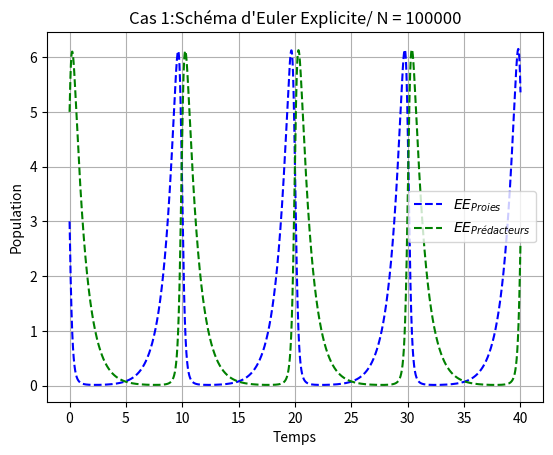
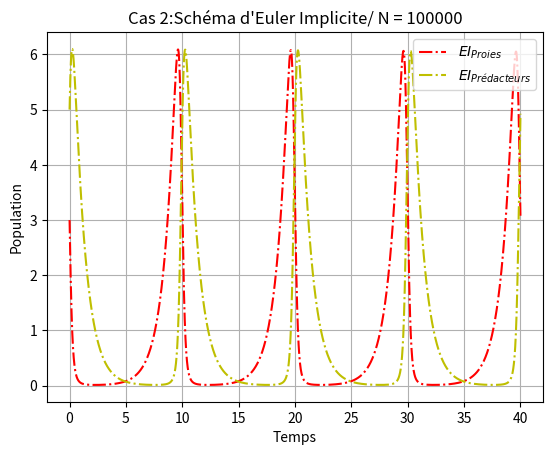
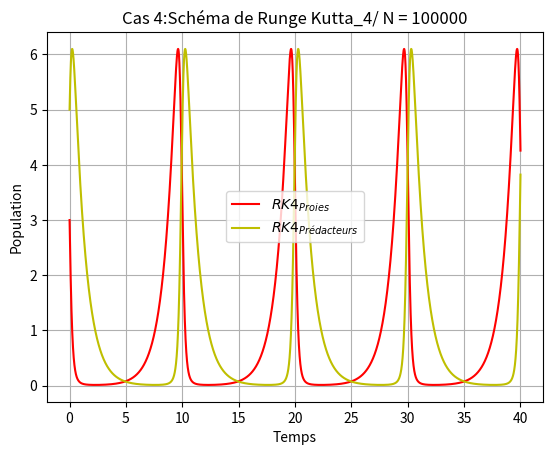
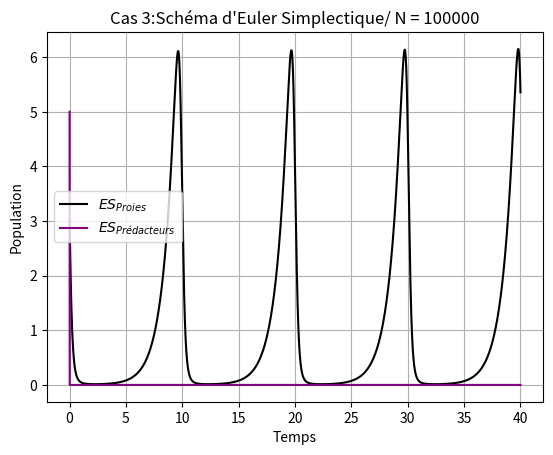
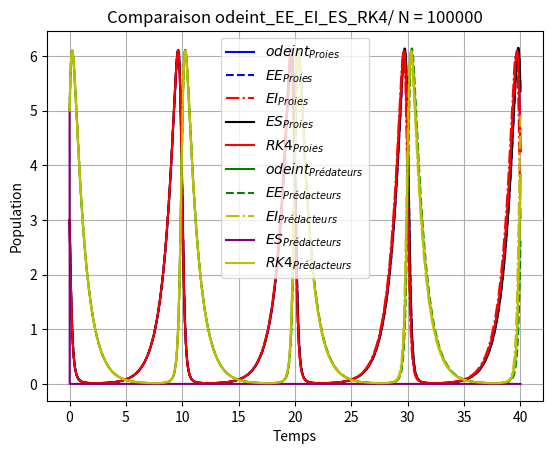

The matplotlib source for these figures, in order:
import numpy as np
import matplotlib.pyplot as plt
from scipy import integrate, optimize



""" Test pour N = 100000 et comparaison avec la solution donnée par odeint"""
# définition des paramètres du modèle
k = 1.

x0 = 3  # population initiale des proies
y0 = 5  # population initiale des prédateurs
X0 = np.array([x0, y0])

# définition du système différentiel
def f(X, t=0):
    return np.array([X[0] - X[0] * X[1],
                     k * (X[0] * X[1] - X[1])])


def EulerExplicite(f, T, N, X0):
    h = T / N
    time = [0]
    Y = np.zeros((2, N))
    Y[:, 0] = X0
    t0 = 0
    for k in range(N - 1):
        X0 = X0 + h * f(X0, t0)
        t0 = t0 + h
        Y[:, k + 1] = X0
        time.append(t0)
    return Y, time


def EulerImplicite(f, T, N, X0):
    time = [0]
    h = T / N
    Y = np.zeros((2, N))
    Y[:, 0] = X0
    t0 = 0

    def g(X):
        return X - h * f(X, t0) - X0

    for k in range(N - 1):
        X0 = optimize.fsolve(g, X0)
        t0 = t0 + h
        Y[:, k + 1] = X0
        time.append(t0)
    return Y, time


def EulerSimplectique(f, T, N, X0):
    YEE3, time = EulerExplicite(f, T, N, X0)
    h = T/N
    Y2 = [X0[1]]
    t0 = 0
    for k in range(N-1):
        X0[1] = X0[1] - h * f([YEE3[0, :][k+1], X0[1]], t0)[1]
        Y2.append(X0[1])


    YES = np.zeros((2, N))
    YES[0, :] = YEE3[0, :]
    YES[1, :] = Y2
    return YES, time


def RungeKutta_4(f, T, N, X0):
    h = T / N
    time = [0]
    Y = np.zeros((2, N))
    Y[:, 0] = X0
    t0 = 0
    for k in range(N - 1):
        k1 = f(X0, t0)
        k2 = f(X0 + h/2 * k1, t0)
        k3 = f(X0 + h/2 * k2, t0)
        k4 = f(X0 + h * k3, t0)
        X0 = X0 + h/6 * (k1 + 2 * k2 + 2 * k3 + k4)
        t0 = t0 + h
        Y[:, k + 1] = X0
        time.append(t0)
    return Y, time


# définition des variables
t0_odint = 0
T_odint = 40
nbpoints = 20000
t_odint = np.linspace(t0_odint, T_odint, nbpoints)

# calcul de la dynamique de la population
X = integrate.odeint(f, X0, t_odint)
proies, predateurs = X.T

"""
----------------------------------Méthode d'Euler Explicite/ N = 100000----------------------------------------
"""

# Solution de l'edo approchée par la méthode d'Euler Explicite pour N = 100000

Y2EE, time = EulerExplicite(f, 40, 100000, X0)
plt.figure()
plt.plot(time, Y2EE[0, :], 'b--', label=u'$EE_{Proies}$')
plt.plot(time, Y2EE[1, :], 'g--', label=u'$EE_{Prédacteurs}$')
plt.grid()
plt.legend()
plt.xlabel('Temps')
plt.ylabel('Population')
plt.title("Cas 1:Schéma d'Euler Explicite/ N = 100000")

"""
--------------------------------Méthode d'Euler Implicite/ N = 100000-------------------------------------------
"""

# Solution de approchée par la méthode d'Euler Implicite pour N = 100000

Y2EI, time = EulerImplicite(f, 40, 100000, X0)
plt.figure()
plt.plot(time, Y2EI[0, :], 'r-.', label=u'$EI_{Proies}$')
plt.plot(time, Y2EI[1, :], 'y-.', label=u'$EI_{Prédacteurs}$')
plt.grid()
plt.legend()
plt.xlabel('Temps')
plt.ylabel('Population')
plt.title("Cas 2:Schéma d'Euler Implicite/ N = 100000")


"""
--------------------------------Méthode de Runge Kutta/ N = 100000-------------------------------------------------
"""
# Solution de l'edo approchée par la méthode de Runge Kutta pour N = 100000

Y2RK, time = RungeKutta_4(f, 40, 100000, X0)
plt.figure()
plt.plot(time, Y2RK[0, :], 'r-', label=u'$RK4_{Proies}$')
plt.plot(time, Y2RK[1, :], 'y-', label=u'$RK4_{Prédacteurs}$')
plt.grid()
plt.legend()
plt.xlabel('Temps')
plt.ylabel('Population')
plt.title("Cas 4:Schéma de Runge Kutta_4/ N = 100000")


"""
--------------------------------Méthode d'Euler Simplectique/ N = 100000-------------------------------------------
"""


# Solution de l'edo approchée par la méthode d'Euler Simplectique pour N = 100000


Y1ES, time = EulerSimplectique(f, 40, 100000, X0)
plt.figure()
plt.plot(time, Y1ES[0, :], color='black', label=u'$ES_{Proies}$')
plt.plot(time, Y1ES[1, :], color='purple', label=u'$ES_{Prédacteurs}$')
plt.grid()
plt.legend()
plt.xlabel('Temps')
plt.ylabel('Population')
plt.title("Cas 3:Schéma d'Euler Simplectique/ N = 100000")


"""
--------------------------Comparaison avec la solution donnée par odeint: N = 100000-------------------------------
"""

plt.figure()
plt.plot(t_odint, proies, 'b-', label=u'$odeint_{Proies}$')
plt.plot(time, Y2EE[0, :], 'b--', label=u'$EE_{Proies}$')
plt.plot(time, Y2EI[0, :], 'r-.', label=u'$EI_{Proies}$')
plt.plot(time, Y1ES[0, :], color='black', label=u'$ES_{Proies}$')
plt.plot(time, Y2RK[0, :], 'r-', label=u'$RK4_{Proies}$')

plt.plot(t_odint, predateurs, 'g-', label=u'$odeint_{Prédateurs}$')
plt.plot(time, Y2EE[1, :], 'g--', label=u'$EE_{Prédacteurs}$')
plt.plot(time, Y2EI[1, :], 'y-.', label=u'$EI_{Prédacteurs}$')
plt.plot(time, Y1ES[1, :], color='purple', label=u'$ES_{Prédacteurs}$')
plt.plot(time, Y2RK[1, :], 'y-', label=u'$RK4_{Prédacteurs}$')
plt.title("Comparaison odeint_EE_EI_ES_RK4/ N = 100000")
plt.grid()
plt.legend()
plt.xlabel('Temps')
plt.ylabel('Population')
plt.show()
